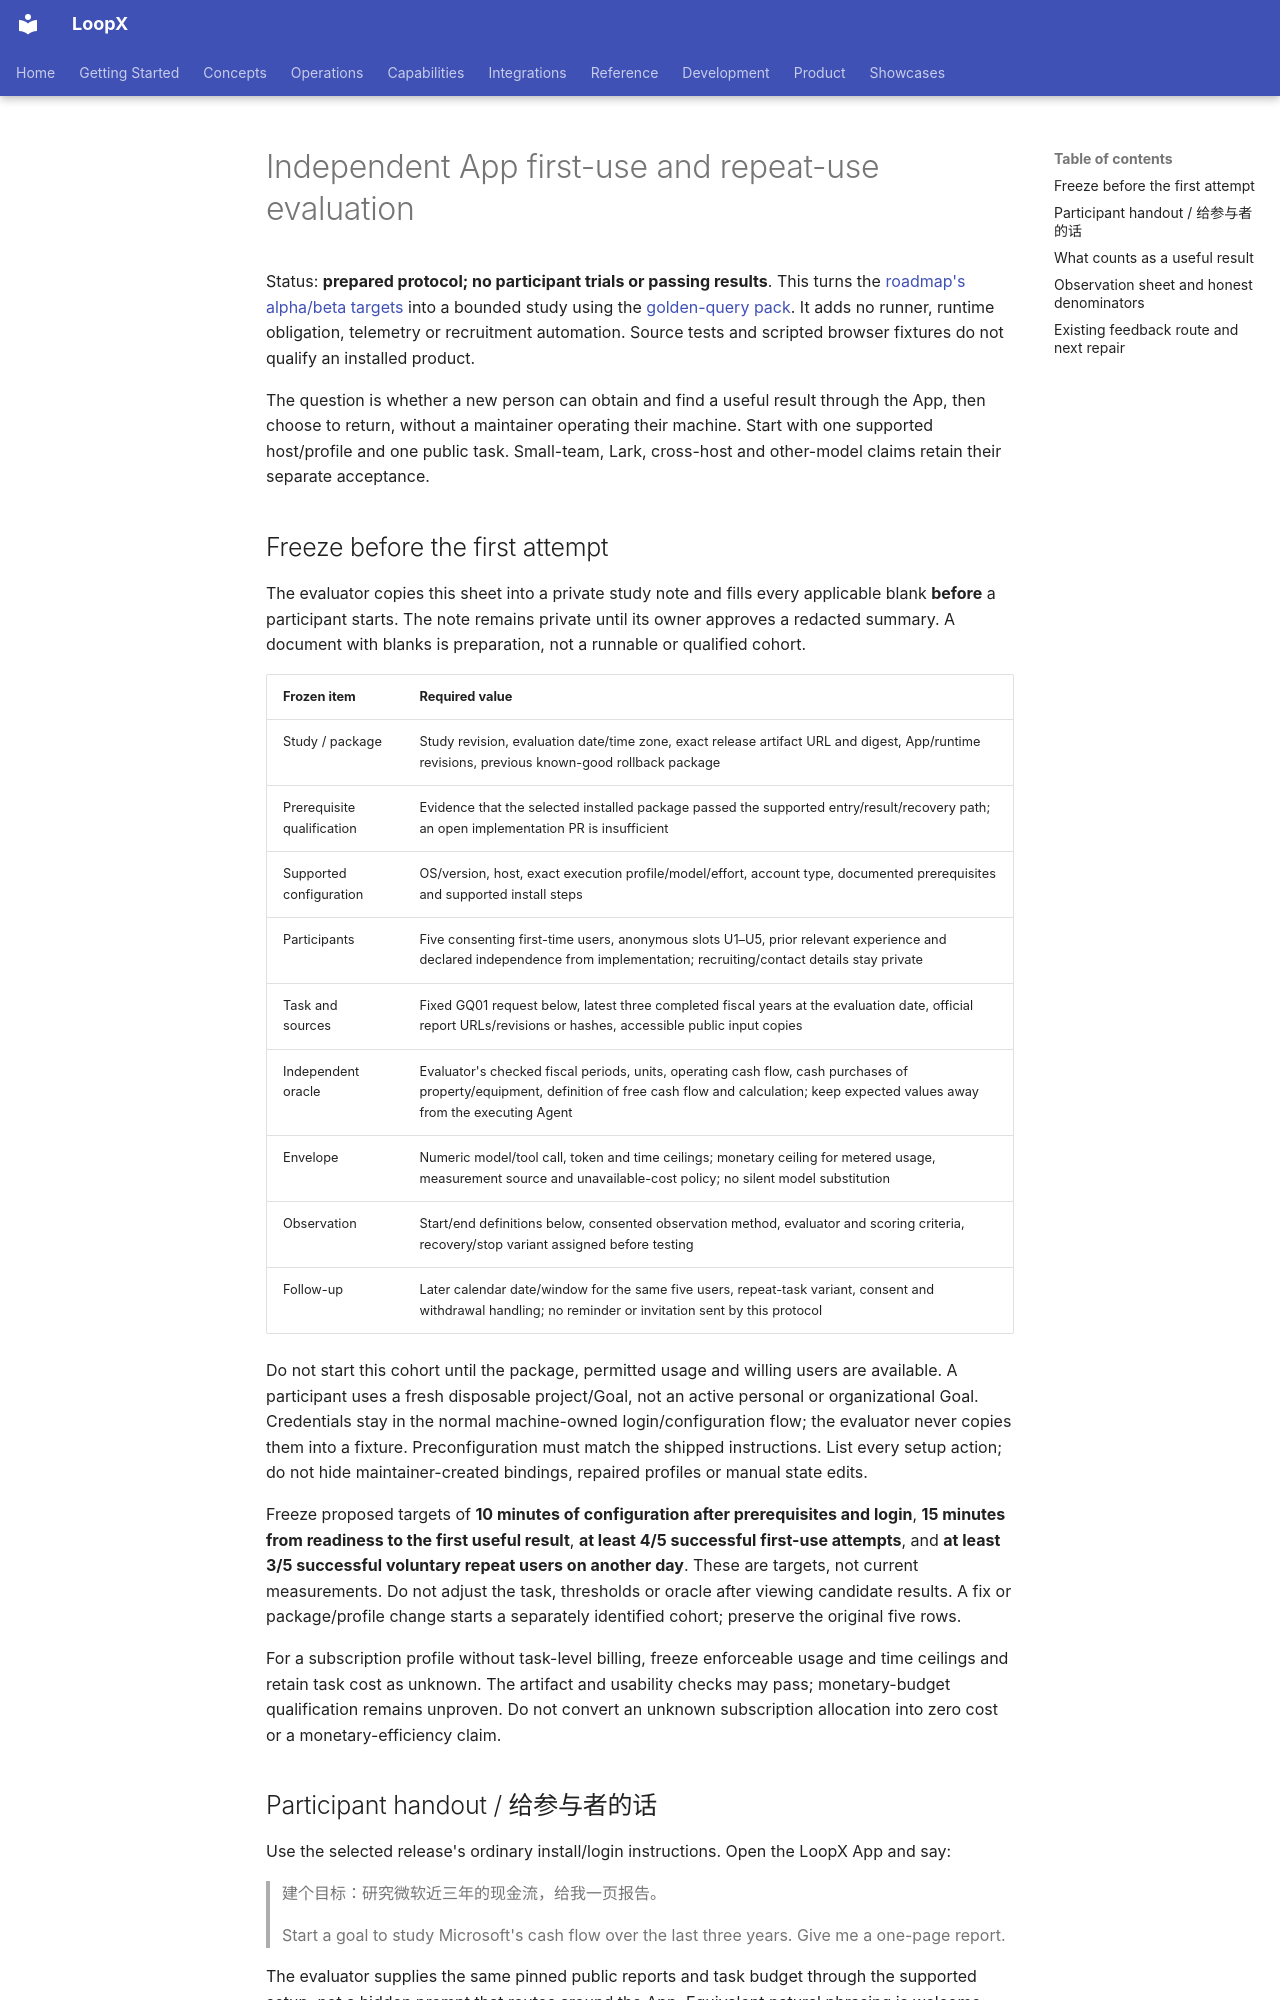

repository: loopx-project/loopx · page: product/use-cases/steward/first-use-evaluation/index.html · generator: mkdocs

# Independent App first-use and repeat-use evaluation

Status: **prepared protocol; no participant trials or passing results**. This
turns the [roadmap's alpha/beta targets](../../../architecture/rfcs/loopx-overall-roadmap-v0.md#delivery-order-owners-and-release-claims)
into a bounded study using the [golden-query pack](golden-queries.md). It adds no
runner, runtime obligation, telemetry or recruitment automation. Source tests
and scripted browser fixtures do not qualify an installed product.

The question is whether a new person can obtain and find a useful result through
the App, then choose to return, without a maintainer operating their machine.
Start with one supported host/profile and one public task. Small-team, Lark,
cross-host and other-model claims retain their separate acceptance.

## Freeze before the first attempt

The evaluator copies this sheet into a private study note and fills every
applicable blank **before** a participant starts. The note remains private until
its owner approves a redacted summary. A document with blanks is preparation,
not a runnable or qualified cohort.

| Frozen item | Required value |
| --- | --- |
| Study / package | Study revision, evaluation date/time zone, exact release artifact URL and digest, App/runtime revisions, previous known-good rollback package |
| Prerequisite qualification | Evidence that the selected installed package passed the supported entry/result/recovery path; an open implementation PR is insufficient |
| Supported configuration | OS/version, host, exact execution profile/model/effort, account type, documented prerequisites and supported install steps |
| Participants | Five consenting first-time users, anonymous slots U1–U5, prior relevant experience and declared independence from implementation; recruiting/contact details stay private |
| Task and sources | Fixed GQ01 request below, latest three completed fiscal years at the evaluation date, official report URLs/revisions or hashes, accessible public input copies |
| Independent oracle | Evaluator's checked fiscal periods, units, operating cash flow, cash purchases of property/equipment, definition of free cash flow and calculation; keep expected values away from the executing Agent |
| Envelope | Numeric model/tool call, token and time ceilings; monetary ceiling for metered usage, measurement source and unavailable-cost policy; no silent model substitution |
| Observation | Start/end definitions below, consented observation method, evaluator and scoring criteria, recovery/stop variant assigned before testing |
| Follow-up | Later calendar date/window for the same five users, repeat-task variant, consent and withdrawal handling; no reminder or invitation sent by this protocol |

Do not start this cohort until the package, permitted usage and willing users
are available. A participant uses a fresh disposable project/Goal, not an active
personal or organizational Goal. Credentials stay in the normal machine-owned
login/configuration flow; the evaluator never copies them into a fixture.
Preconfiguration must match the shipped instructions. List every setup action;
do not hide maintainer-created bindings, repaired profiles or manual state edits.

Freeze proposed targets of **10 minutes of configuration after prerequisites
and login**, **15 minutes from readiness to the first useful result**, **at least
4/5 successful first-use attempts**, and **at least 3/5 successful voluntary
repeat users on another day**. These are targets, not current measurements. Do
not adjust the task, thresholds or oracle after viewing candidate results. A
fix or package/profile change starts a separately identified cohort; preserve
the original five rows.

For a subscription profile without task-level billing, freeze enforceable usage
and time ceilings and retain task cost as unknown. The artifact and usability
checks may pass; monetary-budget qualification remains unproven. Do not convert
an unknown subscription allocation into zero cost or a monetary-efficiency claim.
